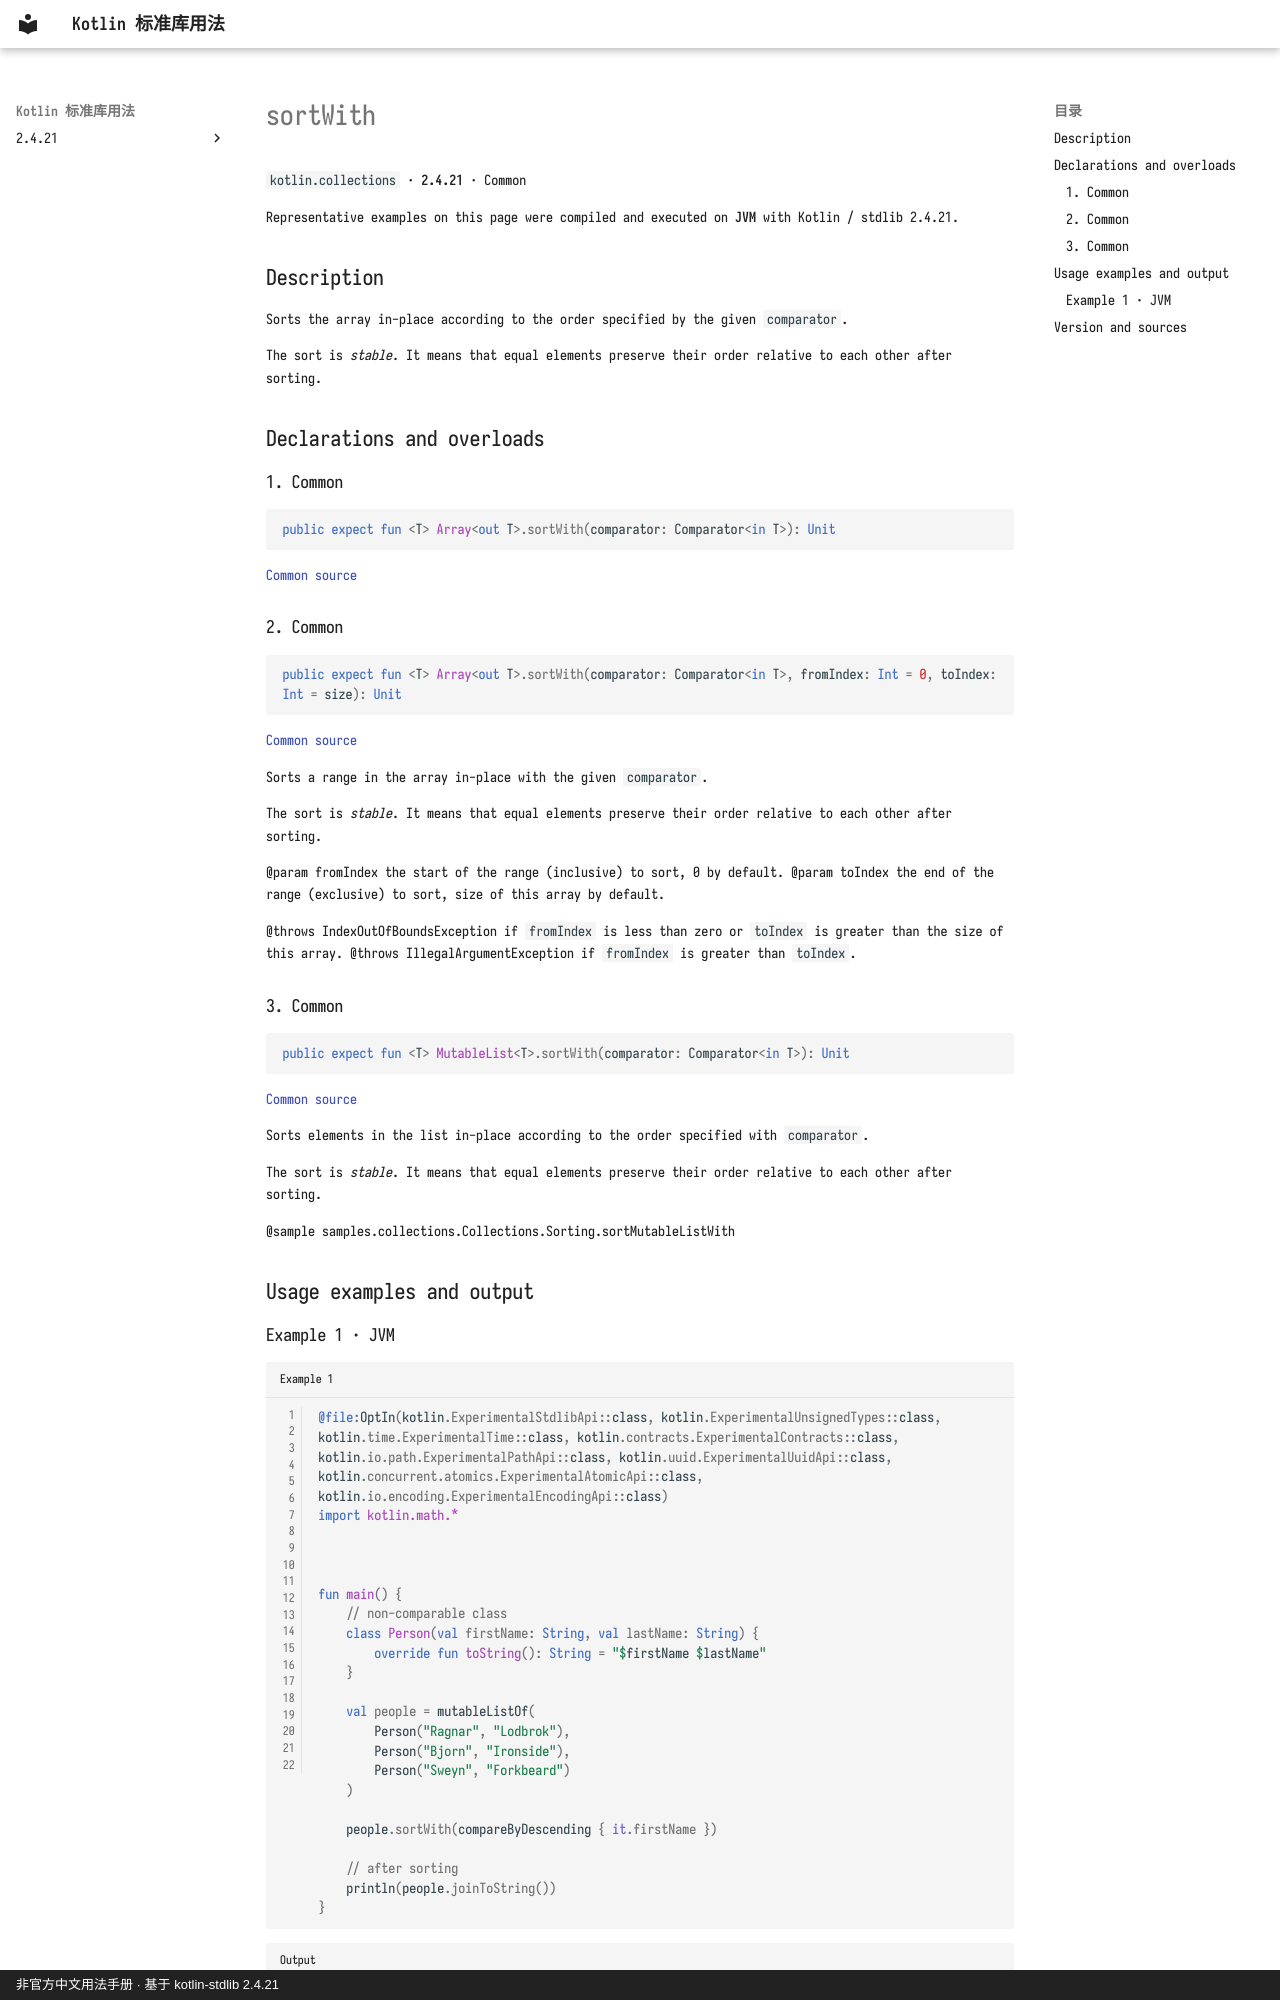

repository: oooooooko/kotlin-stdlib-docs · page: en/api/kotlin.collections/sortwith--be7e2d91/index.html · generator: mkdocs · copyright: 非官方中文用法手册 · 基于 kotlin-stdlib 2.4.21

# sortWith

`kotlin.collections` · **2.4.21** · Common

Representative examples on this page were compiled and executed on **JVM** with Kotlin / stdlib 2.4.21.

## Description

Sorts the array in-place according to the order specified by the given `comparator`.

The sort is _stable_. It means that equal elements preserve their order relative to each other after sorting.

## Declarations and overloads

### 1. Common

```kotlin
public expect fun <T> Array<out T>.sortWith(comparator: Comparator<in T>): Unit
```

[Common source](https://github.com/JetBrains/kotlin/blob/v2.4.21/libraries/stdlib/common/src/generated/_Arrays.kt#L9981)

### 2. Common

```kotlin
public expect fun <T> Array<out T>.sortWith(comparator: Comparator<in T>, fromIndex: Int = 0, toIndex: Int = size): Unit
```

[Common source](https://github.com/JetBrains/kotlin/blob/v2.4.21/libraries/stdlib/common/src/generated/_Arrays.kt#L9988)

Sorts a range in the array in-place with the given `comparator`.

The sort is _stable_. It means that equal elements preserve their order relative to each other after sorting.

@param fromIndex the start of the range (inclusive) to sort, 0 by default.
@param toIndex the end of the range (exclusive) to sort, size of this array by default.

@throws IndexOutOfBoundsException if `fromIndex` is less than zero or `toIndex` is greater than the size of this array.
@throws IllegalArgumentException if `fromIndex` is greater than `toIndex`.

### 3. Common

```kotlin
public expect fun <T> MutableList<T>.sortWith(comparator: Comparator<in T>): Unit
```

[Common source](https://github.com/JetBrains/kotlin/blob/v2.4.21/libraries/stdlib/common/src/kotlin/collections/CollectionsH.kt#L60)

Sorts elements in the list in-place according to the order specified with `comparator`.

The sort is _stable_. It means that equal elements preserve their order relative to each other after sorting.

@sample samples.collections.Collections.Sorting.sortMutableListWith

## Usage examples and output
